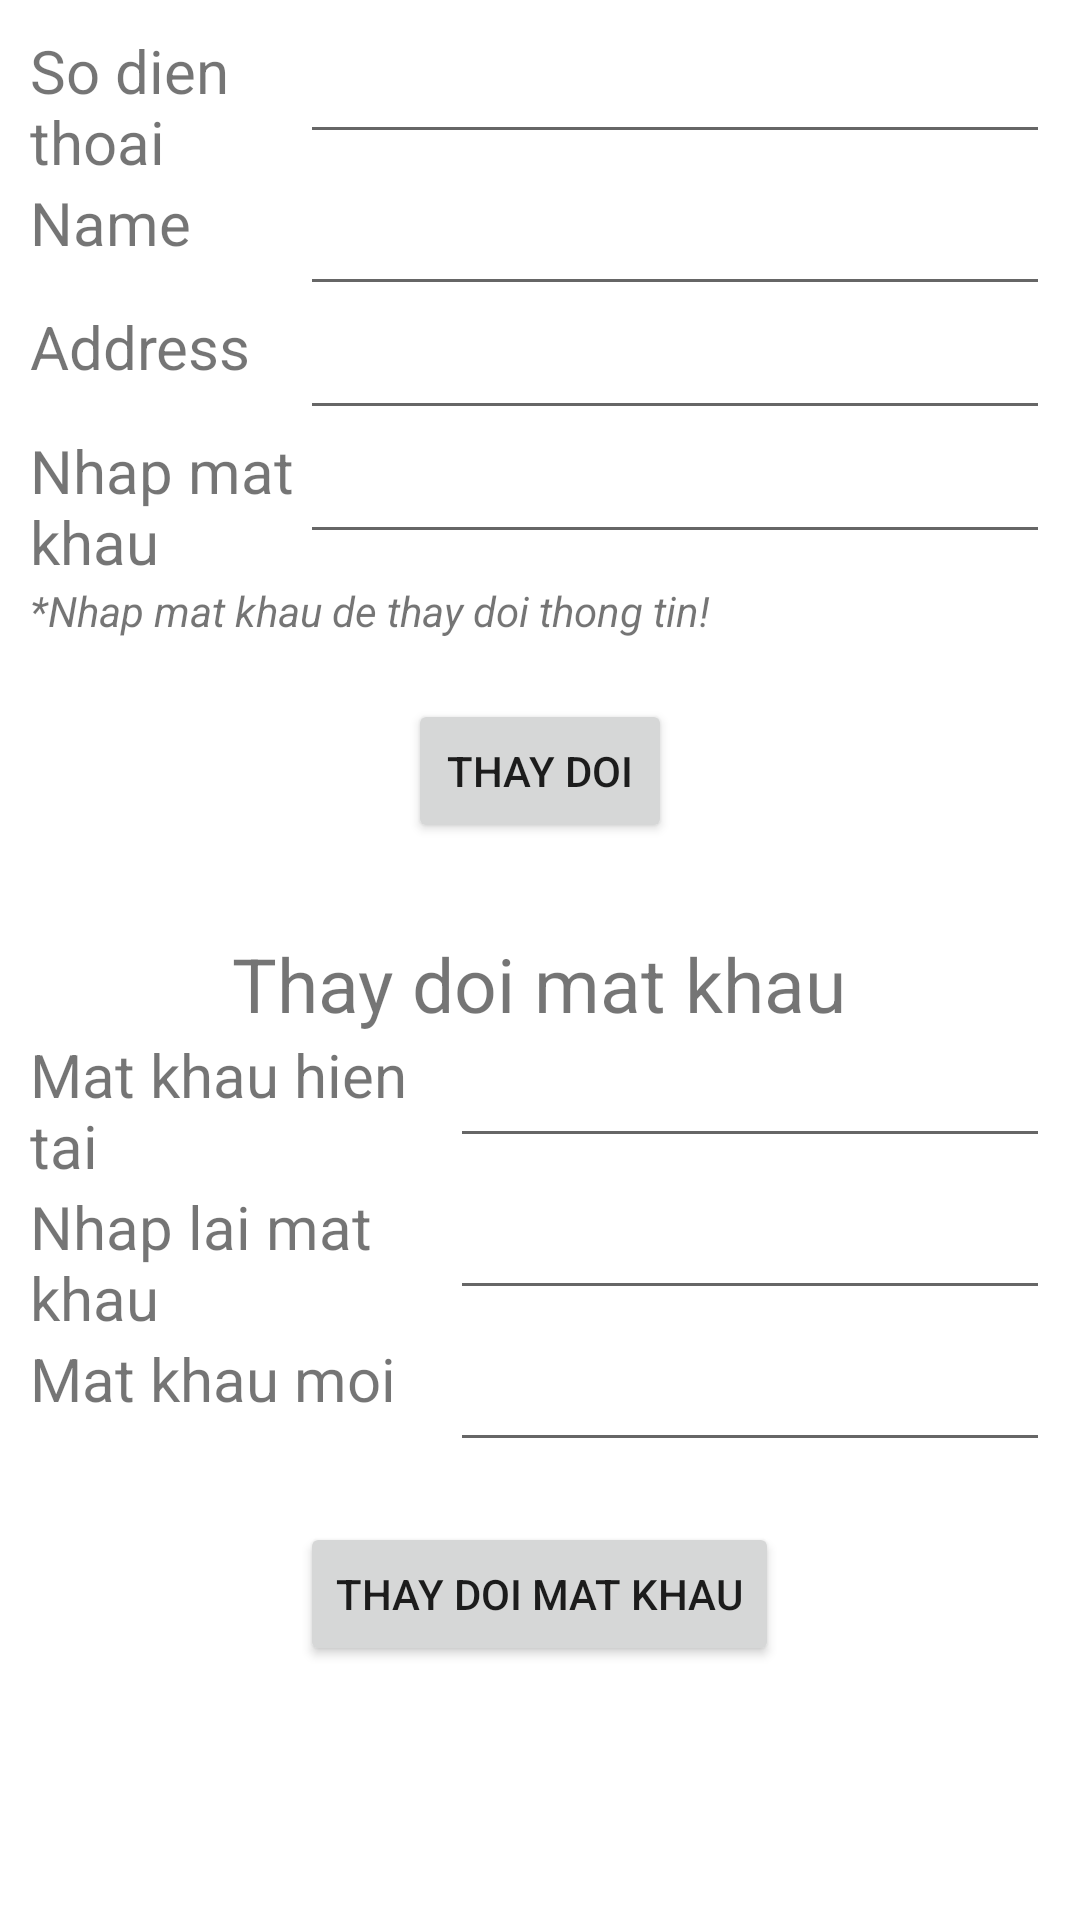

Layout XML and referenced resources for this Android screen:
<!-- AndroidManifest.xml: application theme Theme.AppShopDrink -->
<!-- res/layout/activity_thay_doi_thongtin.xml -->
<?xml version="1.0" encoding="utf-8"?>
<LinearLayout xmlns:android="http://schemas.android.com/apk/res/android"
    xmlns:app="http://schemas.android.com/apk/res-auto"
    xmlns:tools="http://schemas.android.com/tools"
    android:layout_width="match_parent"
    android:layout_height="match_parent"
    android:orientation="vertical"
    android:padding="10dp"
    tools:context=".ThayDoiThongtin">
<LinearLayout
    android:layout_width="match_parent"
    android:layout_height="wrap_content"
    android:orientation="horizontal"
    >
    <TextView
        android:textSize="20dp"
        android:layout_width="wrap_content"
        android:layout_height="wrap_content"
        android:layout_weight="1"
        android:text="So dien thoai"/>
    <LinearLayout
        android:layout_width="wrap_content"
        android:layout_height="wrap_content"
        android:orientation="horizontal"
        android:gravity="right">
    <com.google.android.material.textfield.TextInputEditText
        android:id="@+id/sdtUser"
        android:layout_width="250dp"
        android:layout_height="wrap_content"
        android:editable="false"
        android:focusable="false"
        />
    </LinearLayout>
</LinearLayout>
    <LinearLayout
        android:layout_width="match_parent"
        android:layout_height="wrap_content"
        android:orientation="horizontal"
        >
        <TextView
            android:textSize="20dp"
            android:layout_width="wrap_content"
            android:layout_height="wrap_content"
            android:layout_weight="1"
            android:text="Name"/>
        <LinearLayout
            android:layout_width="wrap_content"
            android:layout_height="wrap_content"
            android:orientation="horizontal"
            android:gravity="right">
            <com.google.android.material.textfield.TextInputEditText
                android:id="@+id/nameUser"
                android:layout_width="250dp"
                android:layout_height="wrap_content"
                />
        </LinearLayout>
    </LinearLayout>
    <LinearLayout
        android:layout_width="match_parent"
        android:layout_height="wrap_content"
        android:orientation="horizontal"
        >
        <TextView
            android:textSize="20dp"
            android:layout_width="wrap_content"
            android:layout_height="wrap_content"
            android:layout_weight="1"
            android:text="Address"/>
        <LinearLayout
            android:layout_width="wrap_content"
            android:layout_height="wrap_content"
            android:orientation="horizontal"
            android:gravity="right">
            <com.google.android.material.textfield.TextInputEditText
                android:id="@+id/addressUser"
                android:layout_width="250dp"
                android:layout_height="wrap_content"
                />
        </LinearLayout>
    </LinearLayout>
    <LinearLayout
        android:layout_width="match_parent"
        android:layout_height="wrap_content"
        android:orientation="horizontal"
        >
        <TextView
            android:textSize="20dp"
            android:layout_width="wrap_content"
            android:layout_height="wrap_content"
            android:layout_weight="1"
            android:text="Nhap mat khau"/>
        <LinearLayout
            android:layout_width="wrap_content"
            android:layout_height="wrap_content"
            android:orientation="horizontal"
            android:gravity="right">
            <com.google.android.material.textfield.TextInputEditText
                android:id="@+id/passUser"
                android:layout_width="250dp"
                android:inputType="textPassword"
                android:layout_height="wrap_content"
                />
        </LinearLayout>
    </LinearLayout>
    <TextView
        android:layout_width="wrap_content"
        android:layout_height="wrap_content"
        android:text="*Nhap mat khau de thay doi thong tin!"
        android:textStyle="italic"/>
    <Button
        android:layout_width="wrap_content"
        android:layout_height="wrap_content"
        android:id="@+id/btnChange"
        android:text="Thay doi"
        android:layout_gravity="center"
        android:layout_marginTop="20dp"/>
    <TextView
        android:layout_width="wrap_content"
        android:layout_height="wrap_content"
        android:text="Thay doi mat khau"
        android:textSize="25dp"
        android:layout_gravity="center"
        android:layout_marginTop="30dp"/>
    <LinearLayout
        android:layout_width="match_parent"
        android:layout_height="wrap_content"
        android:orientation="horizontal"
        >
        <TextView
            android:textSize="20dp"
            android:layout_width="wrap_content"
            android:layout_height="wrap_content"
            android:layout_weight="1"
            android:text="Mat khau hien tai"/>
        <LinearLayout
            android:layout_width="wrap_content"
            android:layout_height="wrap_content"
            android:orientation="horizontal"
            android:gravity="right">
            <com.google.android.material.textfield.TextInputEditText
                android:id="@+id/passwordUser"
                android:layout_width="200dp"
                android:inputType="textPassword"
                android:layout_height="wrap_content"
                />
        </LinearLayout>
    </LinearLayout>
    <LinearLayout
        android:layout_width="match_parent"
        android:layout_height="wrap_content"
        android:orientation="horizontal"
        >
        <TextView
            android:textSize="20dp"
            android:layout_width="wrap_content"
            android:layout_height="wrap_content"
            android:layout_weight="1"
            android:text="Nhap lai mat khau"/>
        <LinearLayout
            android:layout_width="wrap_content"
            android:layout_height="wrap_content"
            android:orientation="horizontal"
            android:gravity="right">
            <com.google.android.material.textfield.TextInputEditText
                android:id="@+id/passwordAUser"
                android:layout_width="200dp"
                android:inputType="textPassword"
                android:layout_height="wrap_content"
                />
        </LinearLayout>
    </LinearLayout>
    <LinearLayout
        android:layout_width="match_parent"
        android:layout_height="wrap_content"
        android:orientation="horizontal"
        >
        <TextView
            android:textSize="20dp"
            android:layout_width="wrap_content"
            android:layout_height="wrap_content"
            android:layout_weight="1"
            android:text="Mat khau moi"/>
        <LinearLayout
            android:layout_width="wrap_content"
            android:layout_height="wrap_content"
            android:orientation="horizontal"
            android:gravity="right">
            <com.google.android.material.textfield.TextInputEditText
                android:id="@+id/newpassUser"
                android:layout_width="200dp"
                android:inputType="textPassword"
                android:layout_height="wrap_content"
                />
        </LinearLayout>
    </LinearLayout>
    <Button
        android:layout_width="wrap_content"
        android:layout_height="wrap_content"
        android:id="@+id/btnChangepass"
        android:text="Thay doi mat khau"
        android:layout_gravity="center"
        android:layout_marginTop="20dp"/>
</LinearLayout>
<!-- resources referenced by this layout -->
<resources>
  <style name="Theme.AppShopDrink" parent="Theme.MaterialComponents.DayNight.NoActionBar">
          
          <item name="colorPrimary">@color/purple_500</item>
          <item name="colorPrimaryVariant">@color/purple_700</item>
          <item name="colorOnPrimary">@color/white</item>
          
          <item name="colorSecondary">@color/teal_200</item>
          <item name="colorSecondaryVariant">@color/teal_700</item>
          <item name="colorOnSecondary">@color/black</item>
          
          <item name="android:statusBarColor" tools:targetApi="l">?attr/colorPrimaryVariant</item>
          
      </style>
  <!-- not gathered from this repository: default colours our renderer supplied (Android Studio template values) -->
  <color name="purple_500">#FF6200EE</color>
  <color name="purple_700">#FF3700B3</color>
  <color name="teal_200">#FF03DAC5</color>
  <color name="teal_700">#FF018786</color>
  <color name="black">#FF000000</color>
  <color name="white">#FFFFFFFF</color>
</resources>
